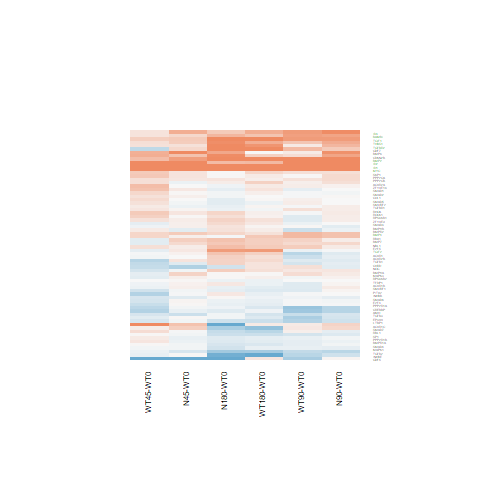

Values plotted in this chart, from the file beside it:
N180-WT0.logFC, N180-WT0.AveExpr, N180-WT0.t, N180-WT0.P.Value, N180-WT0.adj.P.Val, N180-WT0.B, N45-WT0.logFC, N45-WT0.AveExpr, N45-WT0.t, N45-WT0.P.Value, N45-WT0.adj.P.Val, N45-WT0.B, N90-WT0.logFC, N90-WT0.AveExpr, N90-WT0.t, N90-WT0.P.Value, N90-WT0.adj.P.Val, N90-WT0.B, WT180-WT0.logFC, WT180-WT0.AveExpr, WT180-WT0.t, WT180-WT0.P.Value, WT180-WT0.adj.P.Val, WT180-WT0.B
0.4204, 3.098, 1.798, 0.08468, 0.424, -5.125, 0.2734, 3.098, 1.151, 0.261, 1, -5.779, 0.2912, 3.098, 1.229, 0.2308, 0.72, -5.896, 0.3607, 3.098, 1.538, 0.137, 0.5875, -5.462
0.417, 3.408, 1.656, 0.1106, 0.4773, -5.351, 0.6528, 3.408, 2.657, 0.01375, 0.8501, -3.336, 0.9749, 3.408, 4.083, 0.0004206, 0.03304, -0.2343, 0.6648, 3.408, 2.715, 0.01204, 0.2154, -3.362
0.3946, 1.069, 1.024, 0.3161, 0.7168, -5.711, -0.0302, 1.069, -0.07273, 0.9426, 1, -5.929, 0.1716, 1.069, 0.4291, 0.6716, 0.928, -6.079, 0.2177, 1.069, 0.5512, 0.5866, 0.8897, -5.992
0.1921, 3.826, 1.065, 0.2975, 0.6994, -6.236, 0.08102, 3.826, 0.445, 0.6602, 1, -6.466, -0.1383, 3.826, -0.7437, 0.4642, 0.8489, -6.476, 0.04862, 3.826, 0.2669, 0.7918, 0.9534, -6.7
0.3175, 5.144, 1.841, 0.07793, 0.4089, -5.301, 0.09715, 5.144, 0.5585, 0.5816, 1, -6.537, 0.09427, 5.144, 0.5419, 0.5928, 0.9047, -6.757, 0.2073, 5.144, 1.198, 0.2423, 0.6979, -6.153
-0.5809, 1.995, -2.156, 0.04122, 0.2966, -4.254, -0.2262, 1.995, -0.8924, 0.3809, 1, -5.843, -0.4192, 1.995, -1.603, 0.1219, 0.6346, -5.176, -0.5594, 1.995, -2.096, 0.04673, 0.3992, -4.319
0.5412, 6.592, 3.321, 0.002835, 0.06426, -2.292, 1.381, 6.592, 8.571, 8.43588697178248e-09, 1.53248431701144e-05, 10.33, 1.686, 6.592, 10.47, 1.78881699453829e-10, 1.29984386908125e-07, 14.11, 0.5623, 6.592, 3.454, 0.002044, 0.06943, -1.925
1.287, -0.003441, 2.895, 0.007902, 0.1219, -2.503, 0.2888, -0.003441, 0.5656, 0.5769, 1, -5.497, 0.412, -0.003441, 0.8214, 0.4194, 0.8305, -5.533, 1.056, -0.003441, 2.315, 0.02938, 0.3237, -3.583
-0.2941, 5.199, -1.8, 0.08428, 0.4236, -5.366, -0.03126, 5.199, -0.1935, 0.8482, 1, -6.694, -0.2817, 5.199, -1.726, 0.09706, 0.6138, -5.467, -0.2966, 5.199, -1.818, 0.0814, 0.4907, -5.279
0.1434, 0.9554, 0.3455, 0.7327, 0.9222, -6.132, -0.02971, 0.9554, -0.06952, 0.9451, 1, -5.939, 0.003435, 0.9554, 0.008092, 0.9936, 0.9984, -6.151, -0.1002, 0.9554, -0.2323, 0.8182, 0.9584, -6.07
0.09973, 4.341, 0.6877, 0.4982, 0.8269, -6.612, -0.07585, 4.341, -0.5163, 0.6103, 1, -6.474, 0.2165, 4.341, 1.506, 0.1449, 0.6517, -5.726, 0.3412, 4.341, 2.395, 0.02472, 0.3004, -4.166
-1.368, -0.6328, -1.593, 0.1241, 0.5004, -4.492, 0.4867, -0.6328, 0.7545, 0.4578, 1, -5.348, 0.3253, -0.6328, 0.4927, 0.6267, 0.916, -5.657, 0.1278, -0.6328, 0.1888, 0.8519, 0.9665, -5.695
0.4638, 1.493, 1.598, 0.1231, 0.4982, -5.138, 0.06518, 1.493, 0.2112, 0.8345, 1, -6.057, -0.1531, 1.493, -0.4773, 0.6374, 0.9189, -6.133, 0.3424, 1.493, 1.164, 0.256, 0.7075, -5.628
0.199, 4.894, 1.097, 0.2832, 0.6899, -6.315, -0.1375, 4.894, -0.7464, 0.4626, 1, -6.392, -0.086, 4.894, -0.4681, 0.6439, 0.9203, -6.776, 0.1101, 4.894, 0.6058, 0.5503, 0.875, -6.671
0.9948, 5.877, 6.851, 4.15663574499482e-07, 6.04083872820098e-05, 6.409, 0.2105, 5.877, 1.425, 0.167, 1, -5.726, 0.5726, 5.877, 3.912, 0.0006494, 0.04581, -0.8437, 0.8828, 5.877, 6.071, 2.74968858450789e-06, 0.0004078, 4.568
0.3519, 4.782, 2.604, 0.0155, 0.1777, -3.839, 0.007876, 4.782, 0.05734, 0.9547, 1, -6.668, -0.1177, 4.782, -0.8511, 0.403, 0.8223, -6.507, 0.2232, 4.782, 1.644, 0.1131, 0.5534, -5.534
-0.08452, 7.745, -0.5451, 0.5907, 0.8734, -6.848, 0.0385, 7.745, 0.2482, 0.8061, 1, -6.736, 0.1025, 7.745, 0.6604, 0.5152, 0.8715, -6.756, -0.03678, 7.745, -0.2371, 0.8146, 0.958, -6.911
0.3283, 2.795, 0.9298, 0.3616, 0.749, -6.222, -0.1704, 2.795, -0.4535, 0.6542, 1, -6.263, -0.1315, 2.795, -0.3521, 0.7278, 0.9411, -6.519, 0.1879, 2.795, 0.5255, 0.604, 0.8948, -6.444
-0.1171, 3.544, -0.7543, 0.4579, 0.8096, -6.462, -0.04788, 3.544, -0.311, 0.7585, 1, -6.479, 0.04034, 3.544, 0.2645, 0.7936, 0.9554, -6.713, -0.1783, 3.544, -1.145, 0.2635, 0.713, -6.034
-0.1214, 2.357, -0.4479, 0.6582, 0.897, -6.376, 0.1378, 2.357, 0.5291, 0.6016, 1, -6.148, -0.009175, 2.357, -0.03449, 0.9728, 0.9939, -6.475, 0.1812, 2.357, 0.7023, 0.4892, 0.8491, -6.217
-0.05708, 6.666, -0.2853, 0.7778, 0.9371, -6.949, 0.0082, 6.666, 0.04104, 0.9676, 1, -6.759, 0.05971, 6.666, 0.2991, 0.7674, 0.9511, -6.927, 0.1328, 6.666, 0.6663, 0.5115, 0.8585, -6.706
0.01408, 7.28, 0.09683, 0.9237, 0.9797, -6.996, 0.1827, 7.28, 1.257, 0.2207, 1, -5.983, 0.2267, 7.28, 1.56, 0.1317, 0.6398, -5.785, 0.3016, 7.28, 2.075, 0.04875, 0.4058, -4.898
0.01197, 7.615, 0.06818, 0.9462, 0.9851, -6.999, 0.1857, 7.615, 1.057, 0.3008, 1, -6.207, 0.2734, 7.615, 1.555, 0.1328, 0.6415, -5.791, 0.1309, 7.615, 0.7453, 0.4633, 0.8392, -6.657
-0.1523, 8.106, -0.9325, 0.3603, 0.7483, -6.555, -0.006585, 8.106, -0.04026, 0.9682, 1, -6.762, 0.002934, 8.106, 0.01794, 0.9858, 0.9965, -6.975, 0.01835, 8.106, 0.1121, 0.9117, 0.9786, -6.928
0.7201, -0.9551, 1.252, 0.2224, 0.6302, -4.991, 1.058, -0.9551, 1.922, 0.06647, 1, -4.032, 0.9338, -0.9551, 1.671, 0.1076, 0.623, -4.482, -0.005373, -0.9551, -0.008502, 0.9933, 0.9976, -5.556
-0.09887, 5.374, -0.6185, 0.542, 0.8514, -6.747, 0.07858, 5.374, 0.4949, 0.6251, 1, -6.592, 0.1284, 5.374, 0.8101, 0.4258, 0.832, -6.597, -0.1468, 5.374, -0.9177, 0.3678, 0.7911, -6.455
-0.03357, 6.425, -0.292, 0.7728, 0.9355, -6.942, 0.07311, 6.425, 0.6372, 0.53, 1, -6.549, 0.02582, 6.425, 0.2248, 0.824, 0.962, -6.942, 0.005497, 6.425, 0.04787, 0.9622, 0.99, -6.926
0.1917, 5.559, 1.208, 0.2388, 0.6485, -6.222, 0.1547, 5.559, 0.9733, 0.34, 1, -6.243, 0.2733, 5.559, 1.726, 0.09699, 0.6137, -5.487, 0.07721, 5.559, 0.485, 0.632, 0.9021, -6.769
0.5192, 4.167, 3.147, 0.004338, 0.08508, -2.583, 0.1083, 4.167, 0.6371, 0.53, 1, -6.382, 0.1211, 4.167, 0.7133, 0.4825, 0.8582, -6.541, 0.4131, 4.167, 2.491, 0.02, 0.276, -3.947
2.791, 8.107, 12.24, 7.25742626171226e-12, 9.56008123496329e-09, 17.25, 1.393, 8.107, 6.185, 2.07658080978371e-06, 0.001118, 4.93, 2.251, 8.107, 9.924, 5.17596966294573e-10, 2.78601359672556e-07, 13.06, 2.471, 8.107, 10.87, 8.44552928638651e-11, 1.11580797380959e-07, 14.84
0.9588, 1.217, 2.892, 0.007971, 0.1228, -2.665, 0.4939, 1.217, 1.393, 0.1762, 1, -5.053, 0.7471, 1.217, 2.193, 0.03817, 0.4903, -4.018, 0.3421, 1.217, 0.944, 0.3545, 0.781, -5.67
-0.1073, 6.07, -0.6342, 0.5319, 0.8465, -6.768, -0.08336, 6.07, -0.4933, 0.6262, 1, -6.618, 0.09319, 6.07, 0.5537, 0.5848, 0.9006, -6.801, 0.03696, 6.07, 0.2194, 0.8282, 0.961, -6.892
0.5649, 5.276, 3.454, 0.002047, 0.05225, -1.942, 0.2802, 5.276, 1.695, 0.103, 1, -5.301, 0.7317, 5.276, 4.498, 0.0001459, 0.01404, 0.638, 0.461, 5.276, 2.811, 0.009633, 0.1871, -3.354
-0.1773, 5.779, -1.328, 0.1965, 0.6015, -6.084, -0.07303, 5.779, -0.5489, 0.5881, 1, -6.58, -0.07389, 5.779, -0.5554, 0.5837, 0.9004, -6.788, -0.1465, 5.779, -1.099, 0.2824, 0.7291, -6.296
0.01272, 6.562, 0.09282, 0.9268, 0.9807, -6.987, 0.08532, 6.562, 0.6235, 0.5388, 1, -6.562, 0.06576, 6.562, 0.4804, 0.6353, 0.9185, -6.854, 0.0828, 6.562, 0.6052, 0.5507, 0.875, -6.745
-0.164, 7.666, -1.215, 0.236, 0.6443, -6.261, -0.1101, 7.666, -0.8158, 0.4225, 1, -6.431, -0.0317, 7.666, -0.2348, 0.8164, 0.9613, -6.952, -0.1117, 7.666, -0.8273, 0.4161, 0.8185, -6.592
0.1397, 7.236, 0.9768, 0.3383, 0.7342, -6.519, 0.05236, 7.236, 0.3662, 0.7174, 1, -6.701, 0.03687, 7.236, 0.2579, 0.7987, 0.9568, -6.948, -0.08168, 7.236, -0.5711, 0.5732, 0.8846, -6.774
-0.3003, 7.298, -2.625, 0.01476, 0.1731, -3.872, -0.03038, 7.298, -0.2657, 0.7927, 1, -6.734, -0.1741, 7.298, -1.523, 0.1407, 0.6476, -5.839, -0.3034, 7.298, -2.653, 0.01386, 0.2318, -3.757
-0.9016, 1.684, -2.831, 0.009198, 0.1337, -2.817, 0.02499, 1.684, 0.09306, 0.9266, 1, -6.211, -0.2765, 1.684, -0.9819, 0.3358, 0.7862, -5.899, -1.074, 1.684, -3.267, 0.003239, 0.09331, -1.811
-0.07999, 7.83, -0.733, 0.4706, 0.8149, -6.724, 0.02727, 7.83, 0.2497, 0.805, 1, -6.734, 0.003988, 7.83, 0.03652, 0.9712, 0.9939, -6.978, -0.0837, 7.83, -0.7668, 0.4506, 0.8353, -6.639
0.3054, 5.473, 2.158, 0.04104, 0.2961, -4.747, 0.4004, 5.473, 2.839, 0.009018, 0.6903, -3.153, 0.484, 5.473, 3.441, 0.002111, 0.1162, -1.968, 0.2133, 5.473, 1.504, 0.1456, 0.5965, -5.767
-0.03474, 0.5949, -0.1146, 0.9097, 0.9762, -6.089, -0.3018, 0.5949, -0.9502, 0.3514, 1, -5.411, -0.2249, 0.5949, -0.7183, 0.4794, 0.8575, -5.795, -0.2504, 0.5949, -0.7989, 0.4321, 0.8265, -5.698
0.9398, 6.991, 4.792, 6.89012453929313e-05, 0.003958, 1.314, 0.3912, 6.991, 1.991, 0.05786, 1, -4.88, 0.6759, 6.991, 3.446, 0.002084, 0.1156, -1.999, 0.6595, 6.991, 3.363, 0.002561, 0.08023, -2.16
0.01542, 5.86, 0.08891, 0.9299, 0.981, -6.968, -0.1535, 5.86, -0.881, 0.387, 1, -6.344, -0.1218, 5.86, -0.6997, 0.4908, 0.8605, -6.699, -0.05614, 5.86, -0.3233, 0.7493, 0.9389, -6.857
0.2651, 6.257, 1.863, 0.07457, 0.3998, -5.312, 0.07821, 6.257, 0.548, 0.5887, 1, -6.598, -0.00431, 6.257, -0.03015, 0.9762, 0.9945, -6.961, 0.1501, 6.257, 1.054, 0.3024, 0.7462, -6.365
-0.0627, 5.683, -0.274, 0.7864, 0.9401, -6.93, -0.03575, 5.683, -0.1564, 0.877, 1, -6.725, -0.4529, 5.683, -1.956, 0.06212, 0.5597, -5.107, -0.1972, 5.683, -0.859, 0.3987, 0.8089, -6.531
0.01738, 5.325, 0.0954, 0.9248, 0.9799, -6.932, 0.3178, 5.325, 1.764, 0.09038, 1, -5.216, 0.1207, 5.325, 0.6656, 0.512, 0.8707, -6.695, 0.02446, 5.325, 0.1345, 0.8941, 0.9752, -6.869
-0.07196, 6.847, -0.5027, 0.6197, 0.8833, -6.868, 0.04426, 6.847, 0.3096, 0.7595, 1, -6.718, -0.04992, 6.847, -0.3488, 0.7302, 0.9417, -6.916, -0.1053, 6.847, -0.7357, 0.469, 0.8405, -6.661
-0.2697, 0.9965, -0.8264, 0.4167, 0.786, -5.81, -0.4906, 0.9965, -1.443, 0.1619, 1, -4.928, -0.1474, 0.9965, -0.4625, 0.6479, 0.922, -6.043, 0.1763, 0.9965, 0.5894, 0.561, 0.8782, -5.998
0.2197, 5.432, 1.095, 0.2843, 0.6912, -6.347, 0.02529, 5.432, 0.1252, 0.9014, 1, -6.704, 0.1033, 5.432, 0.513, 0.6126, 0.9112, -6.792, 0.06701, 5.432, 0.3326, 0.7423, 0.9353, -6.829
-0.1472, 5.239, -1.111, 0.2776, 0.6856, -6.309, -0.0309, 5.239, -0.2345, 0.8166, 1, -6.675, -0.0007936, 5.239, -0.006029, 0.9952, 0.9987, -6.916, -0.08074, 5.239, -0.6119, 0.5463, 0.8732, -6.682
1.03, 6.598, 5.433, 1.35284957201191e-05, 0.001069, 2.932, 0.4, 6.598, 2.094, 0.04692, 1, -4.684, 0.8188, 6.598, 4.312, 0.0002348, 0.02044, 0.131, 1.013, 6.598, 5.346, 1.68220471319241e-05, 0.001759, 2.76
0.2977, 6.163, 1.535, 0.1378, 0.5217, -5.821, 0.1538, 6.163, 0.7909, 0.4367, 1, -6.429, 0.1207, 6.163, 0.6204, 0.5408, 0.8823, -6.761, 0.07761, 6.163, 0.3985, 0.6937, 0.9215, -6.835
-0.0333, 6.365, -0.2408, 0.8118, 0.9498, -6.954, 0.0263, 6.365, 0.1904, 0.8506, 1, -6.735, -0.03917, 6.365, -0.2832, 0.7795, 0.9524, -6.923, 0.08888, 6.365, 0.6444, 0.5254, 0.8635, -6.714
-0.501, 4, -2.617, 0.01505, 0.1751, -3.678, 0.3683, 4, 2.081, 0.04819, 1, -4.584, 0.2845, 4, 1.598, 0.1229, 0.6346, -5.576, -0.6717, 4, -3.451, 0.002062, 0.06953, -1.746
-0.2333, 5.533, -1.632, 0.1156, 0.4833, -5.646, -0.04497, 5.533, -0.3167, 0.7542, 1, -6.673, -0.03198, 5.533, -0.2254, 0.8236, 0.962, -6.91, -0.1956, 5.533, -1.372, 0.1826, 0.6405, -5.957
-0.1598, 2.814, -0.4237, 0.6756, 0.9038, -6.546, -0.1088, 2.814, -0.2905, 0.7739, 1, -6.373, -0.4404, 2.814, -1.124, 0.272, 0.7466, -5.952, -0.06927, 2.814, -0.1865, 0.8536, 0.967, -6.576
0.3343, 3.66, 1.509, 0.1443, 0.5311, -5.679, 0.1842, 3.66, 0.8208, 0.4198, 1, -6.215, -0.1688, 3.66, -0.7257, 0.475, 0.8549, -6.462, 0.2671, 3.66, 1.201, 0.2412, 0.6975, -6.014
-0.1061, 7.771, -0.805, 0.4286, 0.7942, -6.669, 0.01376, 7.771, 0.1043, 0.9178, 1, -6.761, -0.02815, 7.771, -0.2134, 0.8328, 0.9645, -6.955, -0.1221, 7.771, -0.9264, 0.3634, 0.7889, -6.503
1.367, 5.68, 7.667, 6.23454674930101e-08, 1.3403083650854e-05, 8.311, 0.7995, 5.68, 4.42, 0.0001781, 0.03863, 0.6066, 1.653, 5.68, 9.318, 1.75443491623302e-09, 7.96787582425452e-07, 11.86, 1.189, 5.68, 6.645, 6.80461210150955e-07, 0.0001373, 5.969
... 8 more rows
